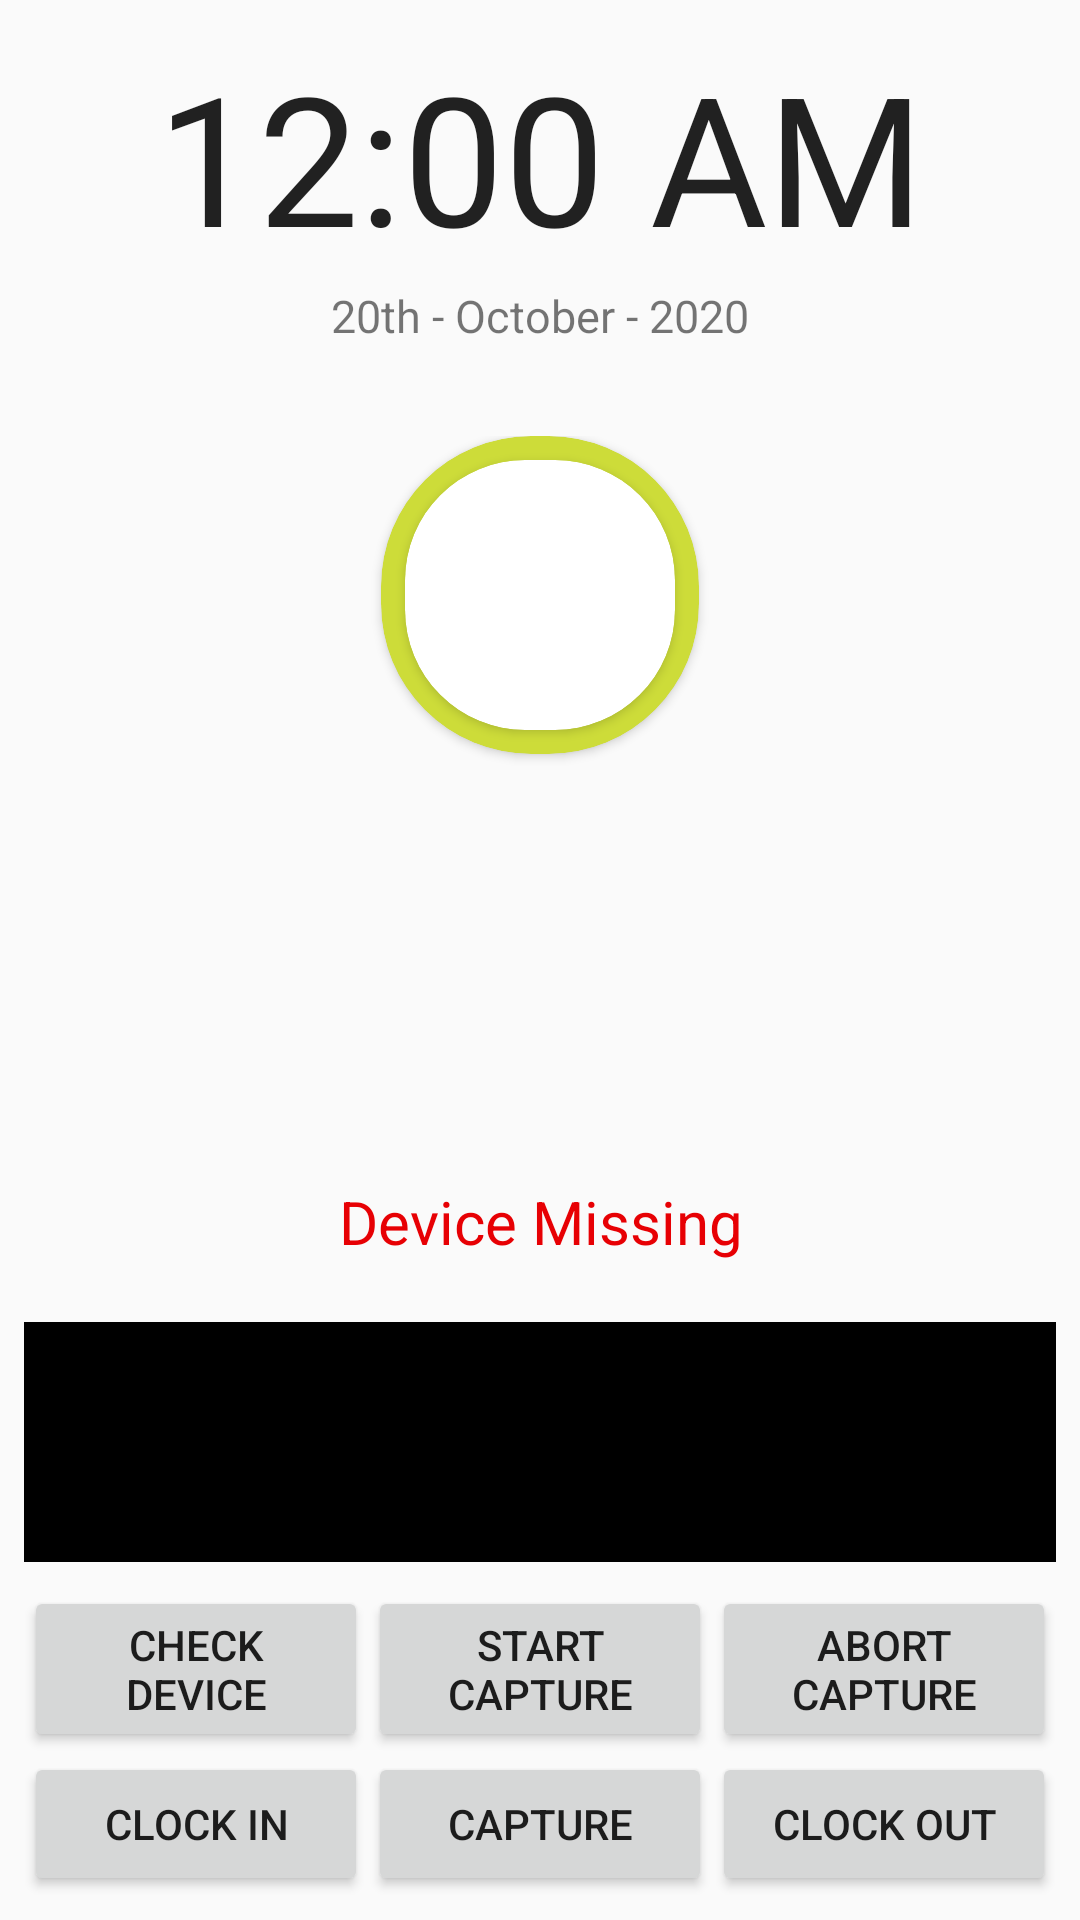

The Android layout XML behind this screen, and the referenced resources:
<!-- AndroidManifest.xml: application theme AppTheme -->
<!-- res/layout/activity_main_2.xml -->
<?xml version="1.0" encoding="utf-8"?>
<androidx.constraintlayout.widget.ConstraintLayout
    xmlns:android="http://schemas.android.com/apk/res/android"
    xmlns:app="http://schemas.android.com/apk/res-auto"
    xmlns:tools="http://schemas.android.com/tools"
    android:layout_width="match_parent"
    android:orientation="vertical"
    android:gravity="center_horizontal"
    android:padding="8dp"
    android:layout_height="match_parent">

    <TextClock
        android:id="@+id/textClock"
        android:layout_width="match_parent"
        android:layout_height="wrap_content"
        android:layout_marginStart="8dp"
        android:layout_marginTop="4dp"
        android:layout_marginEnd="8dp"
        android:textSize="60sp"
        android:gravity="center_horizontal"
        android:orientation="horizontal"
        app:layout_constraintEnd_toEndOf="parent"
        app:layout_constraintStart_toStartOf="parent"
        app:layout_constraintTop_toTopOf="parent">


    </TextClock>

    <TextView
        android:id="@+id/date_view"
        android:layout_width="wrap_content"
        android:layout_height="wrap_content"
        android:layout_marginTop="3dp"
        android:text="@string/simple_full_date"
        android:textSize="15sp"
        app:layout_constraintEnd_toEndOf="parent"
        app:layout_constraintStart_toStartOf="parent"
        app:layout_constraintTop_toBottomOf="@+id/textClock" />

    <LinearLayout
        android:id="@+id/linearLayout3"
        android:layout_width="0dp"
        android:layout_height="0dp"
        android:layout_marginStart="4dp"
        android:layout_marginTop="30dp"
        android:layout_marginEnd="4dp"
        android:gravity="center_horizontal"
        app:layout_constraintBottom_toTopOf="@+id/scrollLog"
        app:layout_constraintEnd_toEndOf="parent"
        app:layout_constraintStart_toStartOf="parent"
        app:layout_constraintTop_toBottomOf="@+id/date_view">

        <androidx.cardview.widget.CardView
            android:id="@+id/card_background"
            android:layout_width="wrap_content"
            android:layout_height="wrap_content"
            android:background="@color/colorPrimary"
            app:cardBackgroundColor="@color/colorBackgroundNormal"
            app:cardCornerRadius="50dp">

            <androidx.cardview.widget.CardView
                android:layout_width="wrap_content"
                android:layout_height="wrap_content"
                android:layout_margin="8dp"
                android:padding="50dp"
                app:cardCornerRadius="40dp">

                <ImageView
                    android:id="@+id/finger_image"
                    android:layout_width="90dp"
                    android:layout_height="90dp"
                    android:src="@drawable/ic_fingerprint_black_24dp" />

            </androidx.cardview.widget.CardView>

        </androidx.cardview.widget.CardView>

    </LinearLayout>

    <TextView
        android:layout_width="match_parent"
        android:layout_height="wrap_content"
        android:id="@+id/status_view"
        app:layout_constraintTop_toBottomOf="@+id/linearLayout3"
        app:layout_constraintBottom_toTopOf="@+id/scrollLog"
        app:layout_constraintEnd_toEndOf="parent"
        app:layout_constraintStart_toStartOf="parent"
        android:layout_margin="20dp"
        android:gravity="center"
        android:text="@string/device_not_ready"
        android:textSize="20sp"
        android:textColor="@color/colorRed"/>

    <ScrollView
        android:id="@+id/scrollLog"
        android:layout_width="match_parent"
        android:layout_height="80dp"
        android:layout_marginBottom="8dp"
        app:layout_constraintBottom_toTopOf="@+id/linearLayout2"
        app:layout_constraintEnd_toEndOf="parent"
        app:layout_constraintStart_toStartOf="parent"
        android:background="@color/logBackgroundBlack"
        app:layout_constraintTop_toBottomOf="@+id/status_view">

        <LinearLayout
            android:layout_width="match_parent"
            android:layout_height="wrap_content"
            android:orientation="vertical">

            <TextView
                android:id="@+id/log_text"
                android:padding="10dp"
                android:layout_width="match_parent"
                android:layout_height="match_parent"
                tools:text="Example Log"
                android:textColor="@color/colorLight" />
        </LinearLayout>
    </ScrollView>
    <LinearLayout
        android:id="@+id/linearLayout2"
        android:layout_width="match_parent"
        android:layout_height="wrap_content"
        android:orientation="horizontal"
        app:layout_constraintBottom_toTopOf="@id/linearLayout_bottom"
        tools:layout_editor_absoluteX="8dp">

        <Button
            android:id="@+id/check_device"
            android:layout_width="match_parent"
            android:layout_height="match_parent"
            android:layout_weight="1"
            android:text="@string/check_device" />

        <Button
            android:id="@+id/start_capture"
            android:layout_width="match_parent"
            android:layout_height="match_parent"
            android:layout_weight="1"
            android:text="@string/start_capture" />

        <Button
            android:id="@+id/abort_capture"
            android:layout_width="match_parent"
            android:layout_height="match_parent"
            android:layout_weight="1"
            android:text="@string/abort_capture" />
    </LinearLayout>
    <LinearLayout
        android:id="@+id/linearLayout_bottom"
        android:layout_width="match_parent"
        android:layout_height="wrap_content"
        android:orientation="horizontal"
        app:layout_constraintBottom_toBottomOf="parent"
        tools:layout_editor_absoluteX="8dp">

        <Button
            android:id="@+id/clock_in"
            android:layout_width="match_parent"
            android:layout_height="wrap_content"
            android:layout_weight="1"
            android:text="@string/clock_in" />

        <Button
            android:id="@+id/capture"
            android:layout_width="match_parent"
            android:layout_height="wrap_content"
            android:layout_weight="1"
            android:text="@string/capture" />

        <Button
            android:id="@+id/clock_out"
            android:layout_width="match_parent"
            android:layout_height="wrap_content"
            android:layout_weight="1"
            android:text="@string/clock_out" />
    </LinearLayout>

</androidx.constraintlayout.widget.ConstraintLayout>
<!-- resources referenced by this layout -->
<resources>
  <color name="colorBackgroundNormal">#CDDC39</color>
  <color name="colorLight">#cff5bc</color>
  <color name="colorPrimary">#579937</color>
  <color name="colorRed">#e70004</color>
  <color name="logBackgroundBlack">#000000</color>
  <string name="abort_capture">Abort Capture</string>
  <string name="capture">Capture</string>
  <string name="check_device">Check Device</string>
  <string name="clock_in">Clock In</string>
  <string name="clock_out">Clock Out</string>
  <string name="device_not_ready">Device Missing</string>
  <string name="simple_full_date">20th - October - 2020</string>
  <string name="start_capture">Start Capture</string>
  <style name="AppTheme" parent="Theme.AppCompat.Light.DarkActionBar">
          
          <item name="colorPrimary">@color/colorPrimary</item>
          <item name="colorPrimaryDark">@color/colorPrimaryDark</item>
          <item name="colorAccent">@color/colorAccent</item>
      </style>
  <color name="colorPrimaryDark">#356f19</color>
  <color name="colorAccent">#0a7455</color>
</resources>
